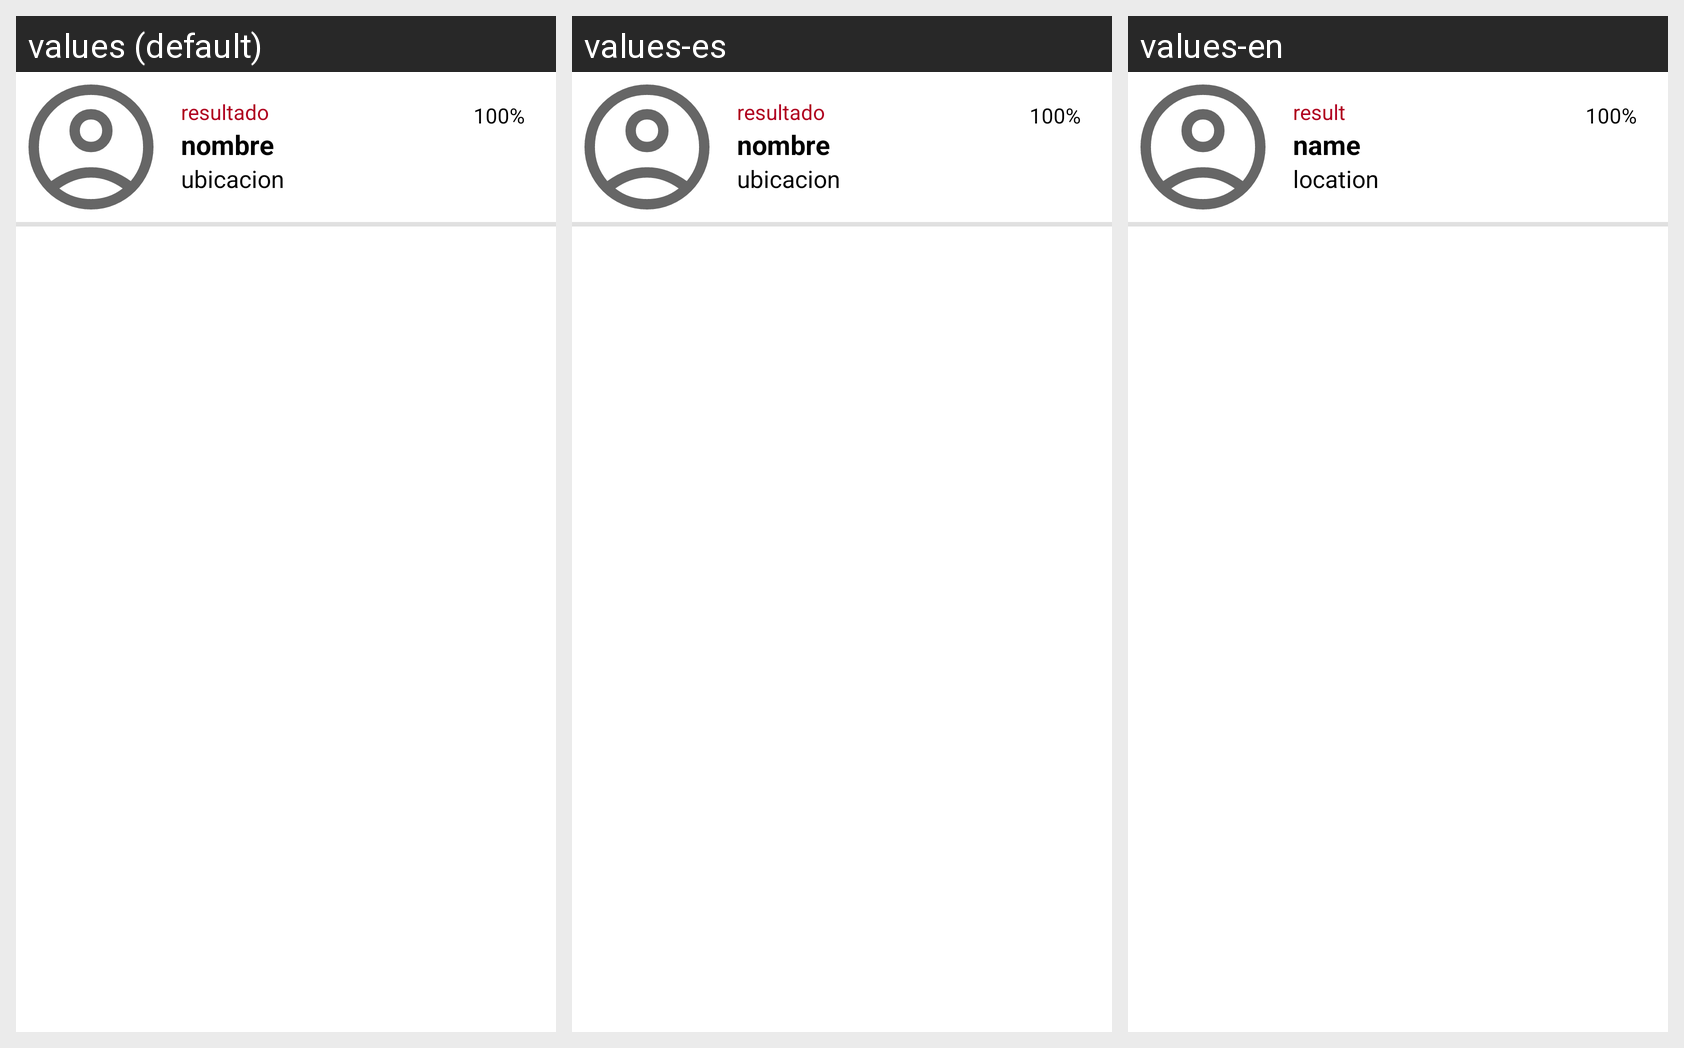

Locale-by-locale string values for the Android screen shown in this grid:
Android screen res/layout/fragment_shortlisted_candidate_item.xml rendered under 3 locales, left to right: values (default), values-es, values-en. Device: Nexus 5 (rendered at 1080×1920; each locale shown at half size, 540×960, under a caption strip naming it); theme Theme.ABCJobs_Alpaca.
Strings drawn on this screen, with the default value and each locale's value (text and hints the layout hard-codes, and strings that could not be matched under every locale, appear in the picture but are not listed):

shortlisted_placeholder_result
  values: resultado
  values-es: resultado
  values-en: result

shortlisted_placeholder_name
  values: nombre
  values-es: nombre
  values-en: name

shortlisted_placeholder_location
  values: ubicacion
  values-es: ubicacion
  values-en: location

shortlisted_placeholder_value
  values: 100%
  values-es: 100%  [not translated; the default value is used]
  values-en: 100%  [not translated; the default value is used]
